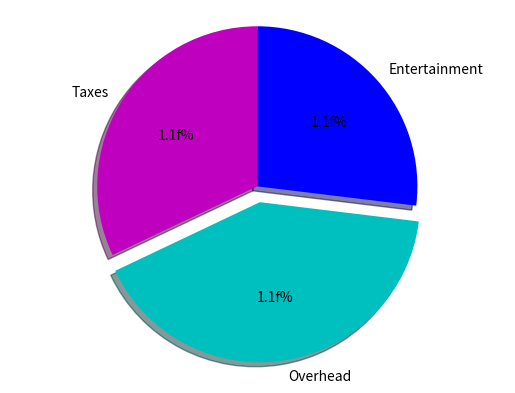

Python code for this plot:
# -*- coding: utf-8 -*-
# !/usr/bin/python3

import matplotlib.pyplot as plt

# x variable is typically the 'amount/ totals'
labels = 'Taxes', 'Overhead', 'Entertainment'

sizes = [25, 32, 21]
colors = ['m', 'c', 'b']

plt.pie(sizes, labels=labels, colors=colors, startangle=90, shadow=True, explode=(0, 0.1, 0),
        autopct='1.1f%%')
# Keeps the pie chart from displaying at an angle
plt.axis('equal')

plt.show()
